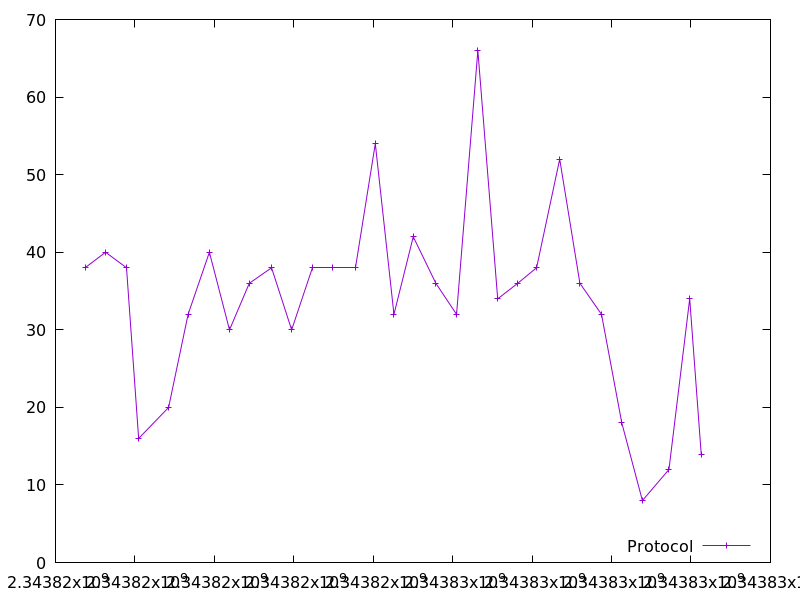

The table this chart was drawn from, first rows:
2343816744.501439, 38.0
2343817260, 40.0
2343817788, 38.0
2343818094, 16.0
2343818848, 20.0
2343819339, 32.0
2343819874, 40.0
2343820381, 30.0
2343820880, 36.0
2343821439, 38.0
2343821946, 30.0
2343822468, 38.0
2343822962, 38.0
2343823546, 38.0
2343824052, 54.0
2343824522, 32.0
2343825007, 42.0
2343825576, 36.0
2343826097, 32.0
2343826634, 66.0
2343827133, 34.0
2343827637, 36.0
2343828113, 38.0
2343828694, 52.0
2343829202, 36.0
2343829746, 32.0
2343830258, 18.0
2343830776, 8.0
2343831445, 12.0
2343831967, 34.0
2343832257, 14.0
